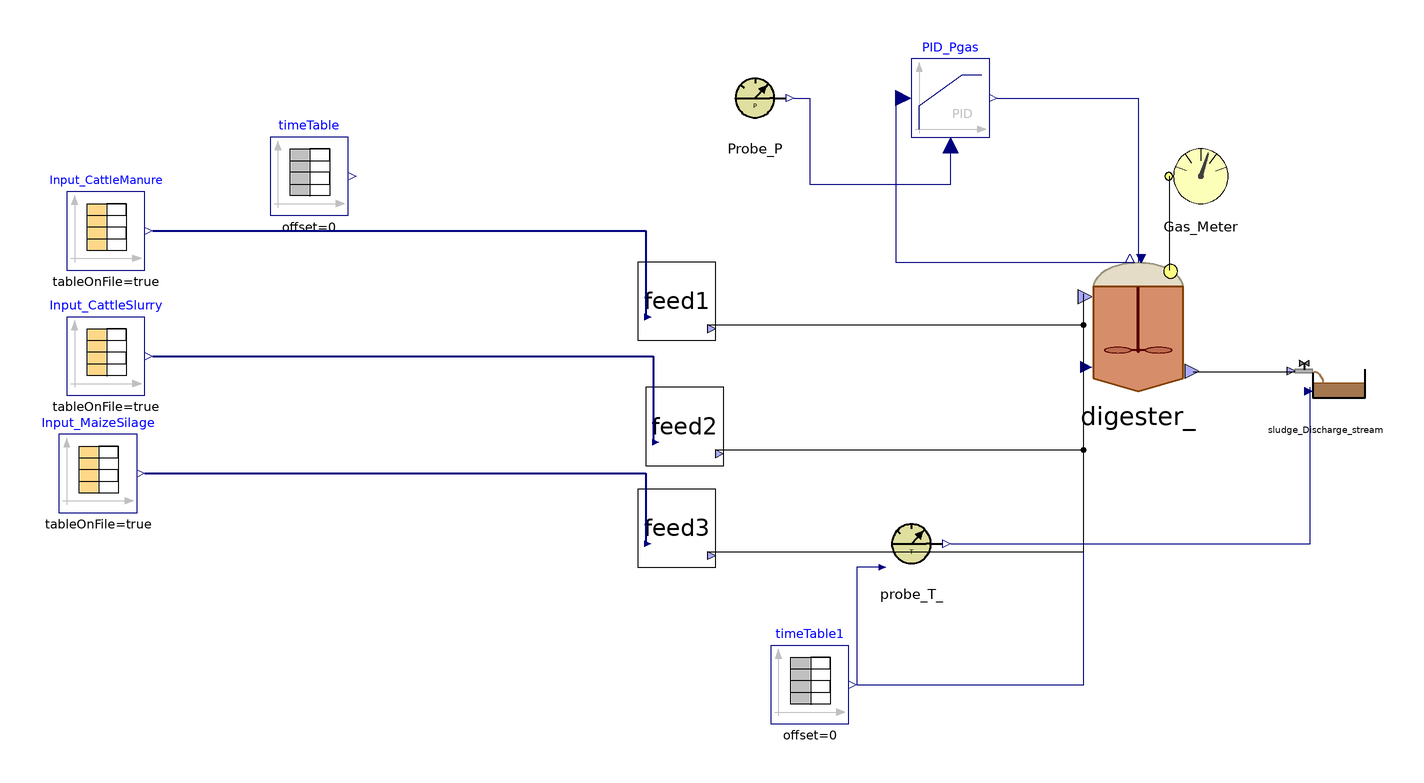

Above is the diagram view of the following Modelica model: its components placed by their Placement annotations and its connect equations drawn as lines.

model Multiple_stream_onehyd_complete
    //Stream checked over Flores on 28/03/2023 and over S.Antonio
    //Matteo suggerisce di mettere solo realInput (no input) e poi tenere la porta fino al livello più alto (base, intermedio, alto)
    //Equazioni specificate nel modello di livello in cui attacchi la sorgente (CpombiTimeTable)
    //Puoi poi testare pezzi singoli anche intermedi attaccandoci a quel livello i tuoi input
    Modelica.Blocks.Sources.TimeTable timeTable(table = [0, 190; 732, 190], timeScale = 86400) annotation(
      Placement(visible = true, transformation(origin = {-170, 52}, extent = {{-10, -10}, {10, 10}}, rotation = 0)));
    ADM1_P.BlockLibrary.Digester_stream_onehyd digester_ annotation(
      Placement(visible = true, transformation(origin = {42, 14}, extent = {{-18, -18}, {18, 18}}, rotation = 0)));
    BlockLibrary.Probe_P Probe_P annotation(
      Placement(visible = true, transformation(origin = {-56, 72}, extent = {{-10, -10}, {10, 10}}, rotation = 0)));
    ADM1_P.BlockLibrary.Gas_Meter_stream Gas_Meter annotation(
      Placement(visible = true, transformation(origin = {58, 52}, extent = {{-10, -10}, {10, 10}}, rotation = 0)));
    Modelica.Blocks.Continuous.LimPID PID_Pgas(Nd = 10, Td = 0.1, Ti = 0.5, controllerType = Modelica.Blocks.Types.SimpleController.PID, initType = Modelica.Blocks.Types.InitPID.NoInit, k = 1.5, limitsAtInit = true, strict = false, yMax = 10000, yMin = 0) annotation(
      Placement(visible = true, transformation(origin = {-6, 72}, extent = {{-10, -10}, {10, 10}}, rotation = 0)));
    ADM1_P.BlockLibrary.Probe_T_ probe_T_ annotation(
      Placement(visible = true, transformation(origin = {-16, -42}, extent = {{-10, -10}, {10, 10}}, rotation = 0)));
    BlockLibrary.Sludge_Discharge_stream sludge_Discharge_stream annotation(
      Placement(visible = true, transformation(origin = {90, 0}, extent = {{-10, -10}, {10, 10}}, rotation = 0)));
    BlockLibrary.Feed_Source_real_stream feed1 annotation(
      Placement(visible = true, transformation(origin = {-76, 20}, extent = {{-10, -10}, {10, 10}}, rotation = 0)));
    ADM1_P.BlockLibrary.Feed_Source_real_stream feed2 annotation(
      Placement(visible = true, transformation(origin = {-74, -12}, extent = {{-10, -10}, {10, 10}}, rotation = 0)));
    ADM1_P.BlockLibrary.Feed_Source_real_stream feed3 annotation(
      Placement(visible = true, transformation(origin = {-76, -38}, extent = {{-10, -10}, {10, 10}}, rotation = 0)));
    Modelica.Blocks.Sources.TimeTable timeTable1(table = [0, 308.15; 732, 308.15], timeScale = 86400) annotation(
      Placement(visible = true, transformation(origin = {-42, -78}, extent = {{-10, -10}, {10, 10}}, rotation = 0)));
    Modelica.Blocks.Sources.CombiTimeTable Input_MaizeSilage(columns = integer({2, 3, 4, 5, 6, 7, 8, 9, 10, 11, 12, 13, 14, 15, 16, 17, 18, 19, 20, 21, 22, 23}), extrapolation = Modelica.Blocks.Types.Extrapolation.NoExtrapolation, fileName = "C:/Users/lenovo/Desktop/KINGSTON/DOTTORATO/Modelica/Pilot_plant/S.Antonio_Input_MaizeSilage.txt", smoothness = Modelica.Blocks.Types.Smoothness.ConstantSegments, startTime = 0, table = [0, 0; 1, 1; 2, 4], tableName = "Input_MaizeSilage", tableOnFile = true, timeEvents = Modelica.Blocks.Types.TimeEvents.Always, timeScale = 86400, verboseExtrapolation = true, verboseRead = true) annotation(
      Placement(visible = true, transformation(origin = {-224, -24}, extent = {{-10, -10}, {10, 10}}, rotation = 0)));
    Modelica.Blocks.Sources.CombiTimeTable Input_CattleSlurry(columns = integer({2, 3, 4, 5, 6, 7, 8, 9, 10, 11, 12, 13, 14, 15, 16, 17, 18, 19, 20, 21, 22, 23}), extrapolation = Modelica.Blocks.Types.Extrapolation.NoExtrapolation, fileName = "C:/Users/lenovo/Desktop/KINGSTON/DOTTORATO/Modelica/Pilot_plant/Literature_Input_CattleSlurry.txt", smoothness = Modelica.Blocks.Types.Smoothness.ConstantSegments, startTime = 0, table = [0, 0; 1, 1; 2, 4], tableName = "Input_CattleSlurry", tableOnFile = true, timeEvents = Modelica.Blocks.Types.TimeEvents.Always, timeScale = 86400, verboseExtrapolation = true, verboseRead = true) annotation(
      Placement(visible = true, transformation(origin = {-222, 6}, extent = {{-10, -10}, {10, 10}}, rotation = 0)));
    Modelica.Blocks.Sources.CombiTimeTable Input_CattleManure(columns = integer({2, 3, 4, 5, 6, 7, 8, 9, 10, 11, 12, 13, 14, 15, 16, 17, 18, 19, 20, 21, 22, 23}), extrapolation = Modelica.Blocks.Types.Extrapolation.NoExtrapolation, fileName = "C:/Users/lenovo/Desktop/KINGSTON/DOTTORATO/Modelica/Pilot_plant/S.Antonio_Input_CattleManure.txt", smoothness = Modelica.Blocks.Types.Smoothness.ConstantSegments, startTime = 0, table = [0, 0; 1, 1; 2, 4], tableName = "Input_CattleManure", tableOnFile = true, timeEvents = Modelica.Blocks.Types.TimeEvents.Always, timeScale = 86400, verboseExtrapolation = true, verboseRead = true) annotation(
      Placement(visible = true, transformation(origin = {-222, 38}, extent = {{-10, -10}, {10, 10}}, rotation = 0)));
  equation
//  Feed1.y[1] = feed1.Flow_in;
//  Feed1.y[2] = feed1.Xi_in;
//  Feed1.y[3] = feed1.Xh2_in;
//  Feed2.y[1] = feed2.Flow_in;
//  Feed2.y[2] = feed2.Xi_in;
//  Feed2.y[3] = feed2.Xh2_in;
//
  //  pH_batch_.Q = sludge_Discharge_stream.Digestate_In.Q;
  //  pH_batch_.S_ip = pH_batch_.In[2];
  //  pH_batch_.S_ic = pH_batch_.In[3];
  //  pH_batch_.S_in = pH_batch_.In[4];
  //  pH_batch_.S_va = pH_batch_.In[5];
  //  pH_batch_.S_bu = pH_batch_.In[6];
  //  pH_batch_.S_pro = pH_batch_.In[7];
  //  pH_batch_.S_ac = pH_batch_.In[8];
  //  pH_batch_.S_cat = pH_batch_.In[9];
  //  pH_batch_.S_an = pH_batch_.In[10];
  //  pH_batch_.S_ca = pH_batch_.In[11];
  //  pH_batch_.S_mg = pH_batch_.In[12];
//
    connect(Probe_P.y_P, PID_Pgas.u_m) annotation(
      Line(points = {{-46, 72}, {-42, 72}, {-42, 50}, {-6, 50}, {-6, 60}}, color = {0, 0, 127}));
    connect(digester_.Biogas_Out, Gas_Meter.Biogas_In) annotation(
      Line(points = {{50, 28}, {50, 52}}));
    connect(PID_Pgas.y, digester_.u) annotation(
      Line(points = {{6, 72}, {42, 72}, {42, 30}}, color = {0, 0, 127}));
    connect(PID_Pgas.u_s, digester_.P_gas) annotation(
      Line(points = {{-18, 72}, {-20, 72}, {-20, 30}, {40, 30}}, color = {0, 0, 127}));
    connect(digester_.Digestate_Out, sludge_Discharge_stream.Digestate_In) annotation(
      Line(points = {{56, 2}, {82, 2}}));
    connect(timeTable1.y, digester_.T_op) annotation(
      Line(points = {{-30, -78}, {28, -78}, {28, 4}}, color = {0, 0, 127}));
    connect(probe_T_.inlet, timeTable1.y) annotation(
      Line(points = {{-24, -48}, {-30, -48}, {-30, -78}}, color = {0, 0, 127}));
    connect(Input_CattleManure.y, feed1.inlet) annotation(
      Line(points = {{-210, 38}, {-84, 38}, {-84, 16}}, color = {0, 0, 127}, thickness = 0.5));
    connect(Input_CattleSlurry.y, feed2.inlet) annotation(
      Line(points = {{-210, 6}, {-82, 6}, {-82, -16}}, color = {0, 0, 127}, thickness = 0.5));
    connect(Input_MaizeSilage.y, feed3.inlet) annotation(
      Line(points = {{-212, -24}, {-84, -24}, {-84, -42}}, color = {0, 0, 127}, thickness = 0.5));
    connect(feed1.outlet, digester_.FeedMix_In) annotation(
      Line(points = {{-68, 14}, {28, 14}, {28, 22}}));
    connect(feed2.outlet, digester_.FeedMix_In) annotation(
      Line(points = {{-66, -18}, {28, -18}, {28, 22}}));
    connect(feed3.outlet, digester_.FeedMix_In) annotation(
      Line(points = {{-68, -44}, {28, -44}, {28, 22}}));
connect(probe_T_.outlet, sludge_Discharge_stream.T_op) annotation(
      Line(points = {{-6, -42}, {86, -42}, {86, -2}}, color = {0, 0, 127}));
    annotation(
      experiment(StartTime = 0, StopTime = 6.32448e+06, Tolerance = 1e-06, Interval = 500.077),
      __OpenModelica_commandLineOptions = "--matchingAlgorithm=PFPlusExt --indexReductionMethod=dynamicStateSelection -d=initialization,NLSanalyticJacobian",
      __OpenModelica_simulationFlags(lv = "LOG_STATS", s = "dassl"));
  end Multiple_stream_onehyd_complete;